Run: headless pygame with SDL's dummy video driver; simulated clock (each Clock.tick advances the game by its frame time, no real sleeping); random seed 0; keys injected as events and as key.get_pressed() state; mouse plan: one left click at the window centre at the start of phase 2, then a move to the lower-right quarter at the start of phase 3; restart key SPACE tapped at the start of phases 3 and 4.
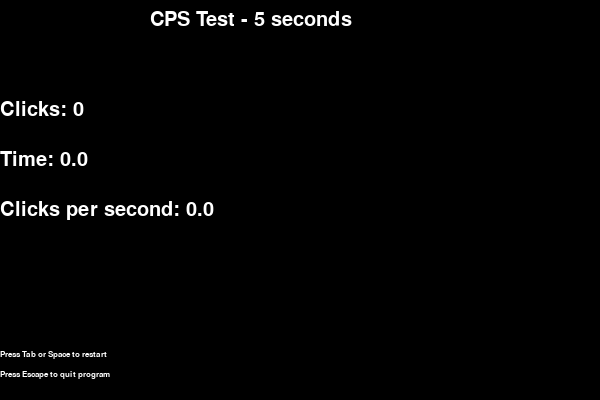
Frame 1 of 4 · flips 1–60 · no input
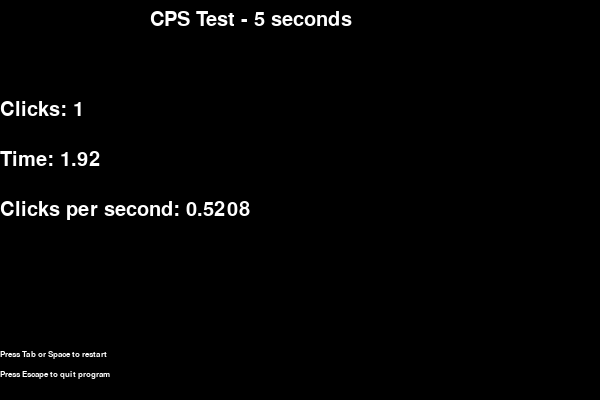
Frame 2 of 4 · flips 61–180 · clicked the window centre · tapped SPACE, RETURN · held RIGHT (→), D
Frame 3 of 4 · flips 181–300 · moved the mouse to the lower-right quarter · tapped SPACE · held DOWN (↓), S · screen same as frame 1, image omitted
Frame 4 of 4 · flips 301–420 · tapped SPACE · held LEFT (←), A, UP (↑), W · screen unchanged from frame 3, image omitted

The pygame program that drew these frames:

# sys to manipulate different parts of the Python Runtime Environment
import sys

import pygame
# imports all the available pygame modules into the pygame package
# source for learning pygame module: https://www.javatpoint.com/pygame
from pygame.locals import *

# initialise colours based off rgb
black = (0, 0, 0)
red = (255, 0, 0)
green = (0, 255, 0)
blue = (0, 0, 255)
white = (255, 255, 255)
# initialise variables
clicks = 0
running = True
# initialise pygame source: https://www.pygame.org/docs/ref/pygame.html
pygame.init()
pygame.font.init()
# initialise display
screen_size = screen_width, screen_height = 600, 400
screen = pygame.display.set_mode(screen_size)
pygame.display.set_caption('Nathanael Thie - CPS TEST')
myfont = pygame.font.SysFont('calibri', 30)
fnt_12 = pygame.font.SysFont('calibri', 12)



Fps = 60
clock = pygame.time.Clock() #built-in timer
first_click = False
nxt_time = 0.000001 # cannot be 0 since we cannot divide a value by 0, and clicks per second relies on dividing by time elapsed
print(pygame.font.get_fonts())  # refernece to see which fonts can be chosen



# while the program is running
while running:

    for event in pygame.event.get(): # get events from the queue
        if event.type == QUIT:
            quit()
            sys.exit()

        if event.type == pygame.MOUSEBUTTONDOWN: # when the left mouse button gets clicked
            if first_click == False: # if we havnet clicked the screen yet, then the timer will start
                first_click = True
                clicks += 1
            elif (first_click == True): # while timer is below 5 secs it will increminent clicks
                if nxt_time < 5:
                    clicks += 1

            # tried to draw a circle at mouse position whenever screen is clicked - however not working
            # pygame.draw.circle(screen, pygame.Color(0, 0, 255), pygame.mouse.get_pos(), 20, 2)

        if event.type == pygame.KEYDOWN: #check if keydown event occurred
            #check if escape key was pressed - terminate program
            if event.key == pygame.K_ESCAPE:
                print('Terminating program')
                event.type = QUIT
            # check is space key or tab key was pressed - to restart program
            if event.key == pygame.K_SPACE or event.key == pygame.K_TAB:
                first_click = False
                nxt_time = 0.000001
                clicks = 0

    if first_click == True and nxt_time < 5:
        nxt_time += clock.tick_busy_loop() / 1000

    # draw text source: https://stackoverflow.com/questions/20842801/how-to-display-text-in-pygame

    # initialise the text displayed = args: (text, antialias, colour, background)
    textsurface_title = myfont.render("CPS Test - 5 seconds", True, white)
    textsurface_clicks = myfont.render("Clicks: " + str(clicks), True, white)
    textsurface_time = myfont.render("Time: " + str(round(nxt_time, 4)), True, white)
    textsurface_cps = myfont.render("Clicks per second: " + str(round(clicks / nxt_time, 4)), True, white)
    textsurface_help_1 = fnt_12.render("Press Tab or Space to restart" , True, white)
    textsurface_help_2 = fnt_12.render("Press Escape to quit program" , True, white)


    screen.fill(black)


    # positions of text
    screen.blit(textsurface_title, (150, 10))
    screen.blit(textsurface_clicks, (0, 100))
    screen.blit(textsurface_time, (0, 150))
    screen.blit(textsurface_cps, (0, 200))
    screen.blit(textsurface_help_1, (0, 350))
    screen.blit(textsurface_help_2, (0, 370))

    pygame.display.update() # Update portions of the screen for software displays

# PROBLEMS ENCOUNTERED

# spent alot of time trying to utilise in-built commands from pygame module instead of taking the hard coding alternative
# mostly initialising and making sure no errors in syntax, since learning commands from a new module is alienating without tutorials
# the algorithm to calculating clicks per second is easy

# FURTHER IDEAS

# make option to choose time limit so maybe option to choose 1 secs, 5 secs, 10 secs, 30 secs, instead of only 5 secs
# make visually appealing
